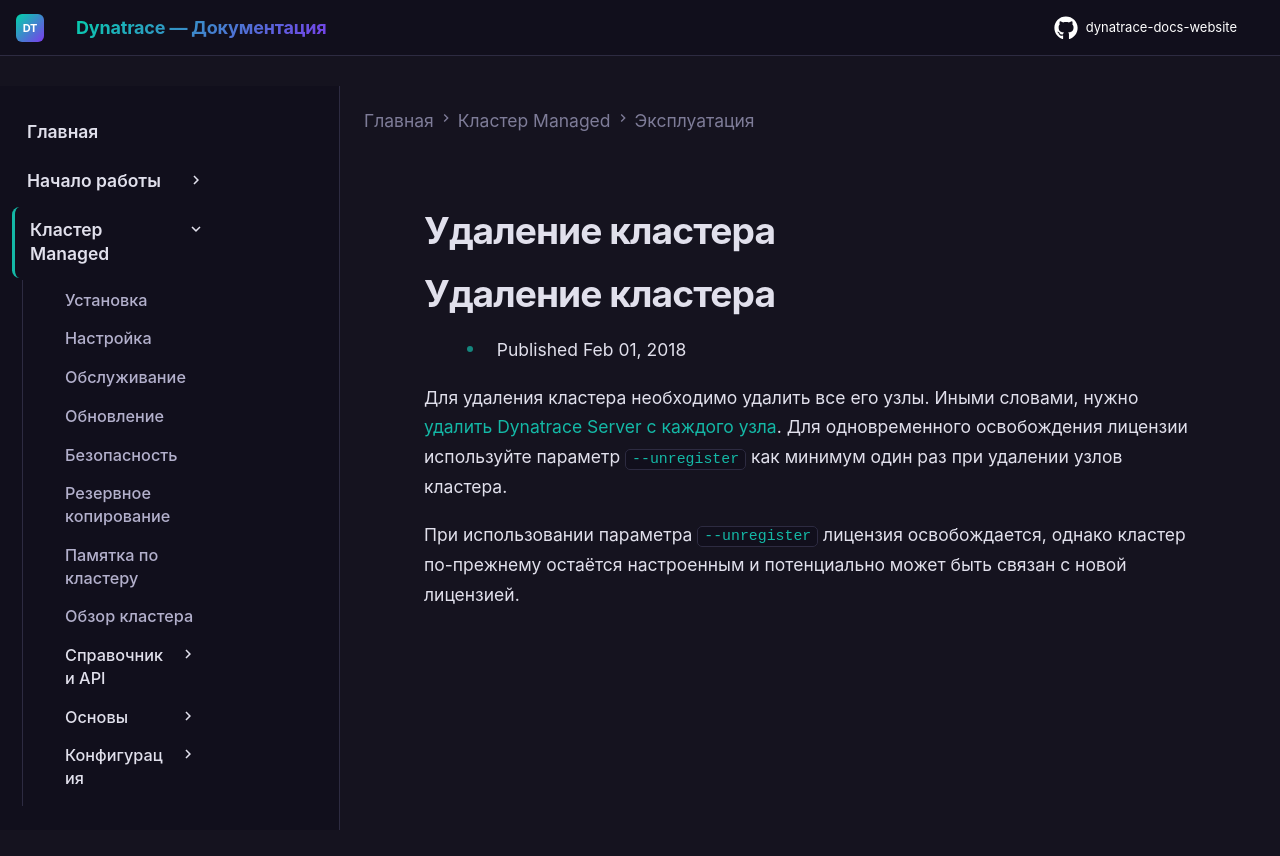

repository: Yerkebulan-Ardabayev/dynatrace-docs-website · page: managed-ru/managed-cluster/operation/remove-a-cluster/index.html · generator: mkdocs

---
title: Удаление кластера
source: https://docs.dynatrace.com/managed/managed-cluster/operation/remove-a-cluster
scraped: 2026-05-12T11:53:12.061318
---

# Удаление кластера

# Удаление кластера

* Published Feb 01, 2018

Для удаления кластера необходимо удалить все его узлы. Иными словами, нужно [удалить Dynatrace Server с каждого узла](/managed/managed-cluster/operation/remove-a-cluster-node "Learn how to remove a new cluster node using either the command prompt or the Cluster Management Console."). Для одновременного освобождения лицензии используйте параметр `--unregister` как минимум один раз при удалении узлов кластера.

При использовании параметра `--unregister` лицензия освобождается, однако кластер по-прежнему остаётся настроенным и потенциально может быть связан с новой лицензией.
